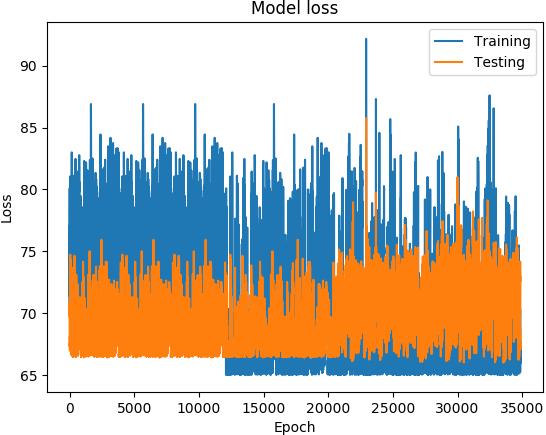

The file beside this chart, header and first rows:
('DATETIME', 'REAL', 'PREDICTED')
1468011000, 70.85, 69.73
1468011600, 73.1, 70.66
1468012200, 74.89, 70.73
1468012800, 76.21, 70.35
1468013400, 77.5, 70.14
1468014000, 78.48, 70.17
1468014600, 79.19, 69.86
1468015200, 80.05, 70.57
1468015800, 80.08, 70.89
1468016400, 78.7, 70.31
1468017000, 77.13, 70.07
1468017600, 76.51, 70.79
1468018200, 75.98, 70.06
1468018800, 74.73, 70.07
1468019400, 71.35, 69.51
1468170600, 71.65, 67.6
1468171200, 72.6, 67.65
1468171800, 75.44, 67.63
1468172400, 76.66, 67.49
1468173000, 76.9, 67.34
1468173600, 77.11, 67.37
1468174200, 76.75, 67.53
1468174800, 75.89, 67.56
1468175400, 75.78, 67.23
1468176000, 75.44, 68.15
1468176600, 75.41, 67.01
1468177200, 74.73, 66.96
1468177800, 73.11, 67.01
1468185600, 70.02, 69
1468186200, 70.14, 68.85
1468350600, 72.12, 70.65
1468351200, 74.8, 71.25
1468351800, 77.06, 73.05
1468352400, 78.27, 71.91
1468353000, 78.59, 72.17
1468353600, 78.31, 71.52
1468354200, 77.66, 71.74
1468354800, 77.03, 72.53
1468355400, 76.41, 72.13
1468356000, 75.72, 72.3
1468356600, 74.92, 72.04
1468357200, 74.07, 72.36
1468357800, 73.32, 72.07
1468358400, 72.91, 71.37
1468359000, 71.44, 71.11
1470769800, 70.34, 67.05
1470770400, 70.32, 67.42
1468348200, 72.95, 73.68
1468348800, 76.07, 73.07
1468349400, 77.59, 73.35
1468350000, 78.26, 73.56
1468350600, 78.89, 73.29
1468351200, 79.38, 74.07
1468351800, 80.23, 74.25
1468352400, 81.05, 74.72
1468353000, 80.93, 73.55
1468353600, 80.23, 73.81
1468354200, 79.83, 73.9
1468354800, 79.31, 73.99
1468355400, 78.86, 73.82
... 34,805 more rows
